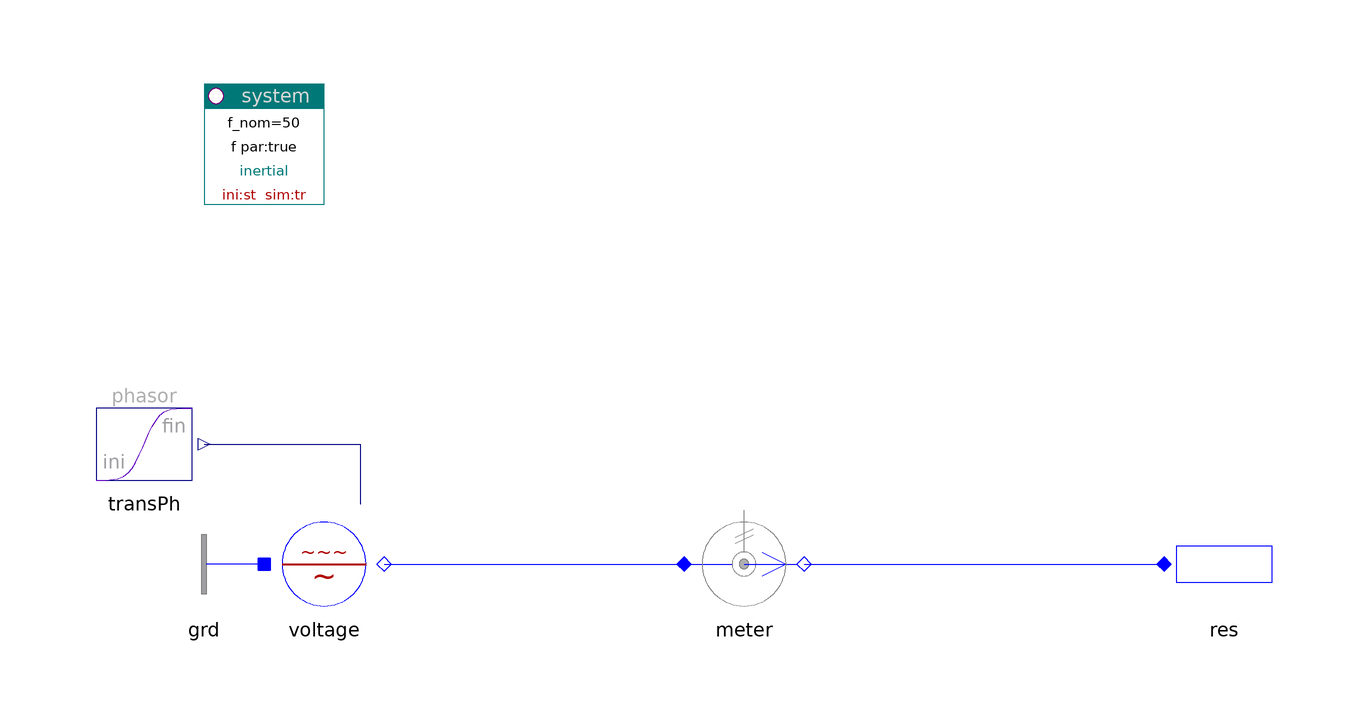

Above is the diagram view of the following Modelica model: its components placed by their Placement annotations and its connect equations drawn as lines.

model Sensor "Sensor and meter"

    inner PowerSystems.System system(ref="inertial")
      annotation (Placement(transformation(extent={{-80,60},{-60,80}}, rotation=
             0)));
    PowerSystems.Blocks.Signals.TransientPhasor transPh
    annotation (Placement(transformation(extent={{-100,10},{-80,30}}, rotation=
              0)));
    PowerSystems.AC1ph_DC.ImpedancesOneTerm.Resistor res
      annotation (Placement(transformation(extent={{80,-10},{100,10}}, rotation=
             0)));
    replaceable PowerSystems.AC1ph_DC.Sensors.PVImeter meter
                                            annotation (Placement(
          transformation(extent={{0,-10},{20,10}}, rotation=0)));
    PowerSystems.AC1ph_DC.Sources.Vspectrum voltage
      annotation (Placement(transformation(extent={{-70,-10},{-50,10}},
            rotation=0)));
    PowerSystems.AC1ph_DC.Nodes.GroundOne grd annotation (Placement(transformation(
            extent={{-70,-10},{-90,10}}, rotation=0)));

  equation
    connect(transPh.y, voltage.vPhasor)
                                    annotation (Line(points={{-80,20},{-54,20},
            {-54,10}}, color={0,0,127}));
    connect(voltage.term, meter.term_p) annotation (Line(points={{-50,0},{0,0}},
          color={0,0,255}));
    connect(meter.term_n, res.term) annotation (Line(points={{20,0},{80,0}},
          color={0,0,255}));
    connect(grd.term, voltage.neutral)
      annotation (Line(points={{-70,0},{-70,0}}, color={0,0,255}));
    annotation (
      Diagram(coordinateSystem(
          preserveAspectRatio=false,
          extent={{-100,-100},{100,100}},
          grid={2,2}), graphics),
      Window(
  x=0.45,
  y=0.01,
  width=0.44,
  height=0.65),
      Documentation(
              info="<html>
</html>
"),   Icon(coordinateSystem(
          preserveAspectRatio=false,
          extent={{-100,-100},{100,100}},
          grid={2,2}), graphics),
      experiment(StopTime=0.2, NumberOfIntervals=731),
      experimentSetupOutput);
  end Sensor;